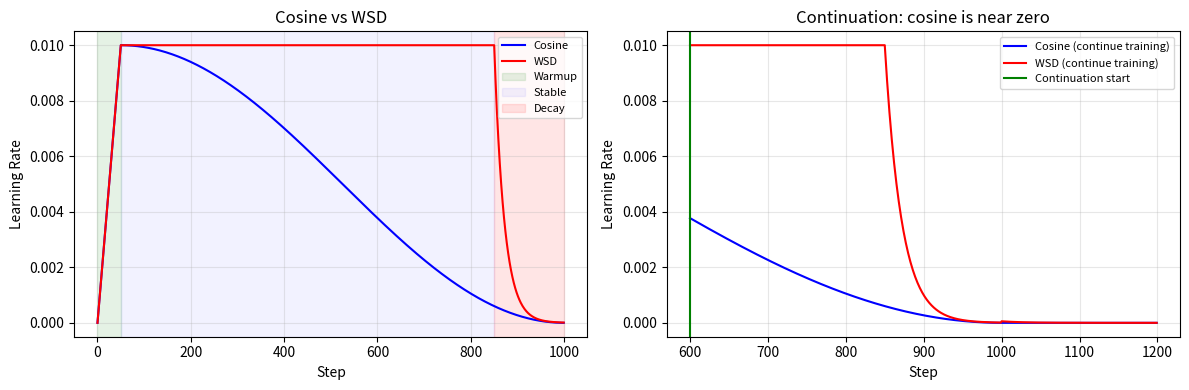
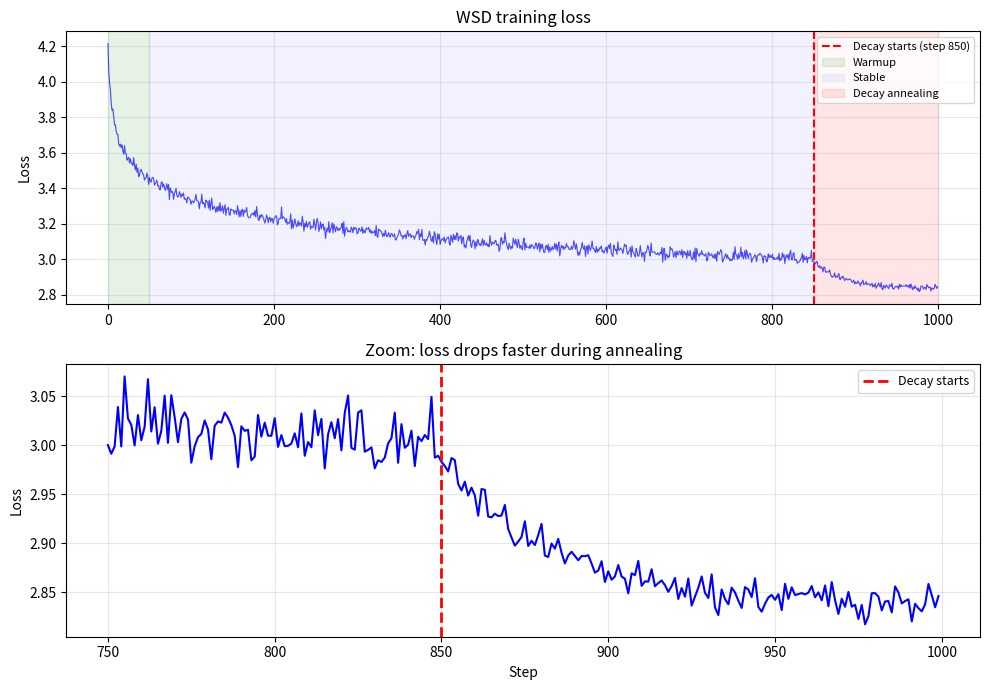
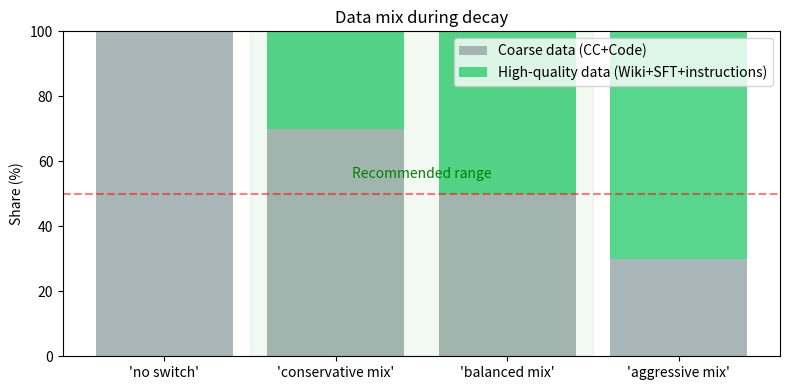
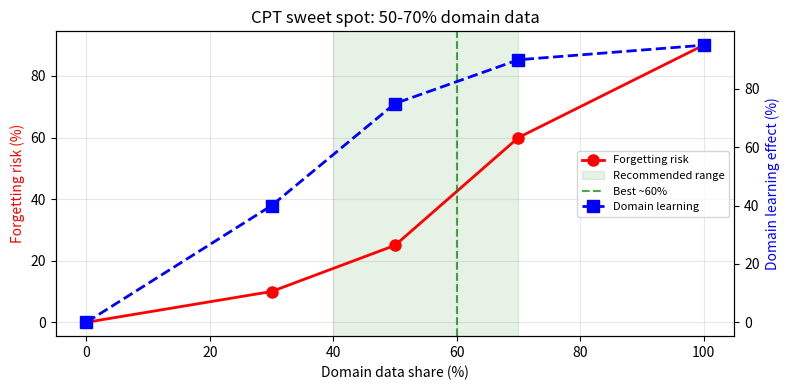

The script that saved these images, in order:
import numpy as np
import matplotlib.pyplot as plt

np.random.seed(42)

# Teaching note: follow this line to see the main step.
print('Read the values printed above and connect them to the concept in this cell.')
print()

T = 1000
warmup = 50
stable_end = 850
eta_max = 0.01

def cosine_lr(t):
    'Read the values printed above and connect them to the concept in this cell.'
    if t < warmup:
        return eta_max * t / warmup
    progress = (t - warmup) / (T - warmup)
    return eta_max * 0.5 * (1 + np.cos(np.pi * progress))

def wsd_lr(t):
    'Read the values printed above and connect them to the concept in this cell.'
    if t < warmup:
        return eta_max * t / warmup
    elif t < stable_end:
        return eta_max  # Teaching note: follow this line to see the main step.
    else:
        progress = (t - stable_end) / (T - stable_end)
        return eta_max * (0.001 ** progress)

print('Read the values printed above and connect them to the concept in this cell.')
print("-" * 60)

for t in [0, 50, 200, 500, 700, 850, 900, 950, 999]:
    if t < warmup:
        phase = "Warmup"
    elif t < stable_end:
        phase = "Stable"
    else:
        phase = "Decay"
    
    cos = cosine_lr(t)
    wsd = wsd_lr(t)
    diff = 'Read the values printed above and connect them to the concept in this cell.' if cos > 0 else "—"
    print(f"{t:>6d}  {phase:>8s}  {cos:>12.6f}  {wsd:>12.6f}  {diff}")

print()
print('Key observation: inspect the values above and connect them to the idea in this cell.')
print('Read the values printed above and connect them to the concept in this cell.')
print('Read the values printed above and connect them to the concept in this cell.')
print('Training')
print()
print('Conclusion: this small example shows the main trade-off.')

# Teaching note: follow this line to see the main step.
steps = np.arange(T)
cos_lrs = [cosine_lr(t) for t in steps]
wsd_lrs = [wsd_lr(t) for t in steps]

fig, axes = plt.subplots(1, 2, figsize=(12, 4))

# Teaching note: follow this line to see the main step.
ax = axes[0]
ax.plot(steps, cos_lrs, 'b-', lw=1.5, label='Cosine')
ax.plot(steps, wsd_lrs, 'r-', lw=1.5, label='WSD')
ax.axvspan(0, warmup, alpha=0.1, color='green', label='Warmup')
ax.axvspan(warmup, stable_end, alpha=0.05, color='blue', label='Stable')
ax.axvspan(stable_end, T, alpha=0.1, color='red', label='Decay')
ax.set_xlabel('Step')
ax.set_ylabel('Learning Rate')
ax.set_title('Cosine vs WSD')
ax.legend(fontsize=8)
ax.grid(True, alpha=0.3)

# Teaching note: follow this line to see the main step.
ax = axes[1]
ext = np.arange(600, 1200)
cos_ext = [cosine_lr(min(t, T-1)) for t in ext]  # Teaching note: follow this line to see the main step.
wsd_ext = [wsd_lr(t) if t < T else eta_max * (0.001 ** ((t - stable_end) / 200)) for t in ext]
ax.plot(ext, cos_ext, 'b-', lw=1.5, label='Cosine (continue training)')
ax.plot(ext, wsd_ext, 'r-', lw=1.5, label='WSD (continue training)')
ax.axvline(x=600, color='green', lw=1.5, label='Continuation start')
ax.set_xlabel('Step')
ax.set_ylabel('Learning Rate')
ax.set_title('Continuation: cosine is near zero')
ax.legend(fontsize=8)
ax.grid(True, alpha=0.3)

plt.tight_layout()
plt.show()
print('Read the values printed above and connect them to the concept in this cell.')
print('Read the values printed above and connect them to the concept in this cell.')


# Teaching note: follow this line to see the main step.
print('Loss')
print()

np.random.seed(42)
total_steps = 1000
stable_end = 850

steps = np.arange(total_steps)
loss = np.zeros(total_steps)

# Teaching note: follow this line to see the main step.
for t in range(stable_end):
    progress = (t + 1) / stable_end
    loss[t] = 3.0 * (progress ** (-0.05)) + np.random.normal(0, 0.02)

# Teaching note: follow this line to see the main step.
final_stable = loss[stable_end - 1]
for t in range(stable_end, total_steps):
    progress = (t - stable_end) / (total_steps - stable_end)
    drop = 0.15 * (1 - np.exp(-progress * 5))  # Teaching note: follow this line to see the main step.
    loss[t] = final_stable - drop + np.random.normal(0, 0.01)

# Teaching note: follow this line to see the main step.
stable_avg = np.mean(loss[800:850])
decay_avg = np.mean(loss[-50:])
improvement = stable_avg - decay_avg

stable_per_step = (4.0 - stable_avg) / stable_end
decay_per_step = improvement / (total_steps - stable_end)

print('Loss')
print('Loss')
print('Read the values printed above and connect them to the concept in this cell.')
print()
print('Read the values printed above and connect them to the concept in this cell.')
print('Read the values printed above and connect them to the concept in this cell.')
print('Read the values printed above and connect them to the concept in this cell.')
print()
print('Read the values printed above and connect them to the concept in this cell.')

# Teaching note: follow this line to see the main step.
fig, axes = plt.subplots(2, 1, figsize=(10, 7))

# Teaching note: follow this line to see the main step.
ax = axes[0]
ax.plot(steps, loss, 'b-', lw=0.8, alpha=0.7)
ax.axvline(x=stable_end, color='red', ls='--', lw=1.5, label=f'Decay starts (step {stable_end})')
ax.axvspan(0, 50, alpha=0.1, color='green', label='Warmup')
ax.axvspan(50, stable_end, alpha=0.05, color='blue', label='Stable')
ax.axvspan(stable_end, 1000, alpha=0.1, color='red', label='Decay annealing')
ax.set_ylabel('Loss')
ax.set_title('WSD training loss')
ax.legend(fontsize=8)
ax.grid(True, alpha=0.3)

# Teaching note: follow this line to see the main step.
ax = axes[1]
ax.plot(steps[750:], loss[750:], 'b-', lw=1.5)
ax.axvline(x=stable_end, color='red', ls='--', lw=2, label='Decay starts')
ax.set_xlabel('Step')
ax.set_ylabel('Loss')
ax.set_title('Zoom: loss drops faster during annealing')
ax.legend(fontsize=9)
ax.grid(True, alpha=0.3)

plt.tight_layout()
plt.show()
print('Read the values printed above and connect them to the concept in this cell.')


# Teaching note: follow this line to see the main step.
print('Read the values printed above and connect them to the concept in this cell.')
print()

# Teaching note: follow this line to see the main step.
# Teaching note: follow this line to see the main step.
decay_total = 200  # B tokens

schemes = [
    ('"no switch"',        100,  0,  0,  0),
    ('"conservative mix"',       70, 10, 10, 10),
    ('"balanced mix"',       50, 20, 15, 15),
    ('"aggressive mix"',       30, 30, 20, 20),
]

print('Read the values printed above and connect them to the concept in this cell.')
print("-" * 60)
for name, coarse, wiki, sft, inst in schemes:
    c = decay_total * coarse / 100
    w = decay_total * wiki / 100
    s = decay_total * sft / 100
    i = decay_total * inst / 100
    print(f"{name:<12s} {c:>6.0f}B  {w:>6.0f}B  {s:>6.0f}B  {i:>6.0f}B  ", end="")
    if coarse == 100:
        print("baseline")
    elif coarse >= 50:
        print('Read the values printed above and connect them to the concept in this cell.')
    else:
        print('Read the values printed above and connect them to the concept in this cell.')

print()
print('Read the values printed above and connect them to the concept in this cell.')
print('Training')
print('Read the values printed above and connect them to the concept in this cell.')
print('Read the values printed above and connect them to the concept in this cell.')

# Teaching note: follow this line to see the main step.
fig, ax = plt.subplots(figsize=(8, 4))

names = ["'no switch'", "'conservative mix'", "'balanced mix'", "'aggressive mix'"]
coarse = [100, 70, 50, 30]
quality = [0, 30, 50, 70]  # Teaching note: follow this line to see the main step.

x = np.arange(len(names))
ax.bar(x, coarse, label='Coarse data (CC+Code)', color='#95a5a6', alpha=0.8)
ax.bar(x, quality, bottom=coarse, label='High-quality data (Wiki+SFT+instructions)', color='#2ecc71', alpha=0.8)
ax.set_ylabel('Share (%)')
ax.set_title('Data mix during decay')
ax.set_xticks(x)
ax.set_xticklabels(names)
ax.legend()
ax.axhline(y=50, color='red', ls='--', alpha=0.5, label='50% reference line')

# Teaching note: follow this line to see the main step.
ax.axvspan(0.5, 2.5, alpha=0.05, color='green')
ax.text(1.5, 55, 'Recommended range', ha='center', fontsize=10, color='green')

plt.tight_layout()
plt.show()


# Teaching note: follow this line to see the main step.
print('Read the values printed above and connect them to the concept in this cell.')
print()

cpt_total = 50  # B tokens

strategies = [
    ('Read the values printed above and connect them to the concept in this cell.',    100,   0, 'Read the values printed above and connect them to the concept in this cell.'),
    ('Read the values printed above and connect them to the concept in this cell.',       70,  30, 'Read the values printed above and connect them to the concept in this cell.'),
    ('"balanced mix"',       50,  50, 'Read the values printed above and connect them to the concept in this cell.'),
    ('"conservative mix"',       30,  70, 'Read the values printed above and connect them to the concept in this cell.'),
]

print('Read the values printed above and connect them to the concept in this cell.')
print()
print('Read the values printed above and connect them to the concept in this cell.')
print("-" * 50)
for name, domain, general, note in strategies:
    d = cpt_total * domain / 100
    g = cpt_total * general / 100
    print(f"{name:<14s} {d:>6.0f}B  {g:>6.0f}B  {note}")

print()
print('Read the values printed above and connect them to the concept in this cell.')
print('Read the values printed above and connect them to the concept in this cell.')

# Teaching note: follow this line to see the main step.
fig, ax = plt.subplots(figsize=(8, 4))

domain_pct = np.array([0, 30, 50, 70, 100])
forget_risk = np.array([0, 10, 25, 60, 90])  # Teaching note: follow this line to see the main step.
domain_learn = np.array([0, 40, 75, 90, 95])  # Teaching note: follow this line to see the main step.

ax2 = ax.twinx()
ax.plot(domain_pct, forget_risk, 'r-o', lw=2, ms=8, label='Forgetting risk')
ax2.plot(domain_pct, domain_learn, 'b--s', lw=2, ms=8, label='Domain learning')

ax.axvspan(40, 70, alpha=0.1, color='green', label='Recommended range')
ax.axvline(x=60, color='green', ls='--', alpha=0.7, label='Best ~60%')

ax.set_xlabel('Domain data share (%)')
ax.set_ylabel('Forgetting risk (%)', color='red')
ax2.set_ylabel('Domain learning effect (%)', color='blue')
ax.set_title('CPT sweet spot: 50-70% domain data')

lines1, labels1 = ax.get_legend_handles_labels()
lines2, labels2 = ax2.get_legend_handles_labels()
ax.legend(lines1 + lines2, labels1 + labels2, fontsize=8, loc='center right')
ax.grid(True, alpha=0.3)
plt.tight_layout()
plt.show()
print('Read the values printed above and connect them to the concept in this cell.')
print('Read the values printed above and connect them to the concept in this cell.')


# Teaching note: follow this line to see the main step.
print('Read the values printed above and connect them to the concept in this cell.')
print()
print('Training')
print("-" * 60)

# Teaching note: follow this line to see the main step.
print('Read the values printed above and connect them to the concept in this cell.')

# LoRA CPT
print(f"{'LoRA CPT (r=16)':<20s} {'14 GB':>8s} {'~21M':>10s} {'~1 GB':>10s} {'~15 GB':>8s}")

# QLoRA CPT
print(f"{'QLoRA CPT (4bit)':<20s} {'3.5 GB':>8s} {'~21M':>10s} {'~1 GB':>10s} {'~6 GB':>8s}")

print()
print('Read the values printed above and connect them to the concept in this cell.')
print()
print('Read the values printed above and connect them to the concept in this cell.')
print('Read the values printed above and connect them to the concept in this cell.')
print('Read the values printed above and connect them to the concept in this cell.')
print('Read the values printed above and connect them to the concept in this cell.')
print()
print('Read the values printed above and connect them to the concept in this cell.')
print('Read the values printed above and connect them to the concept in this cell.')
